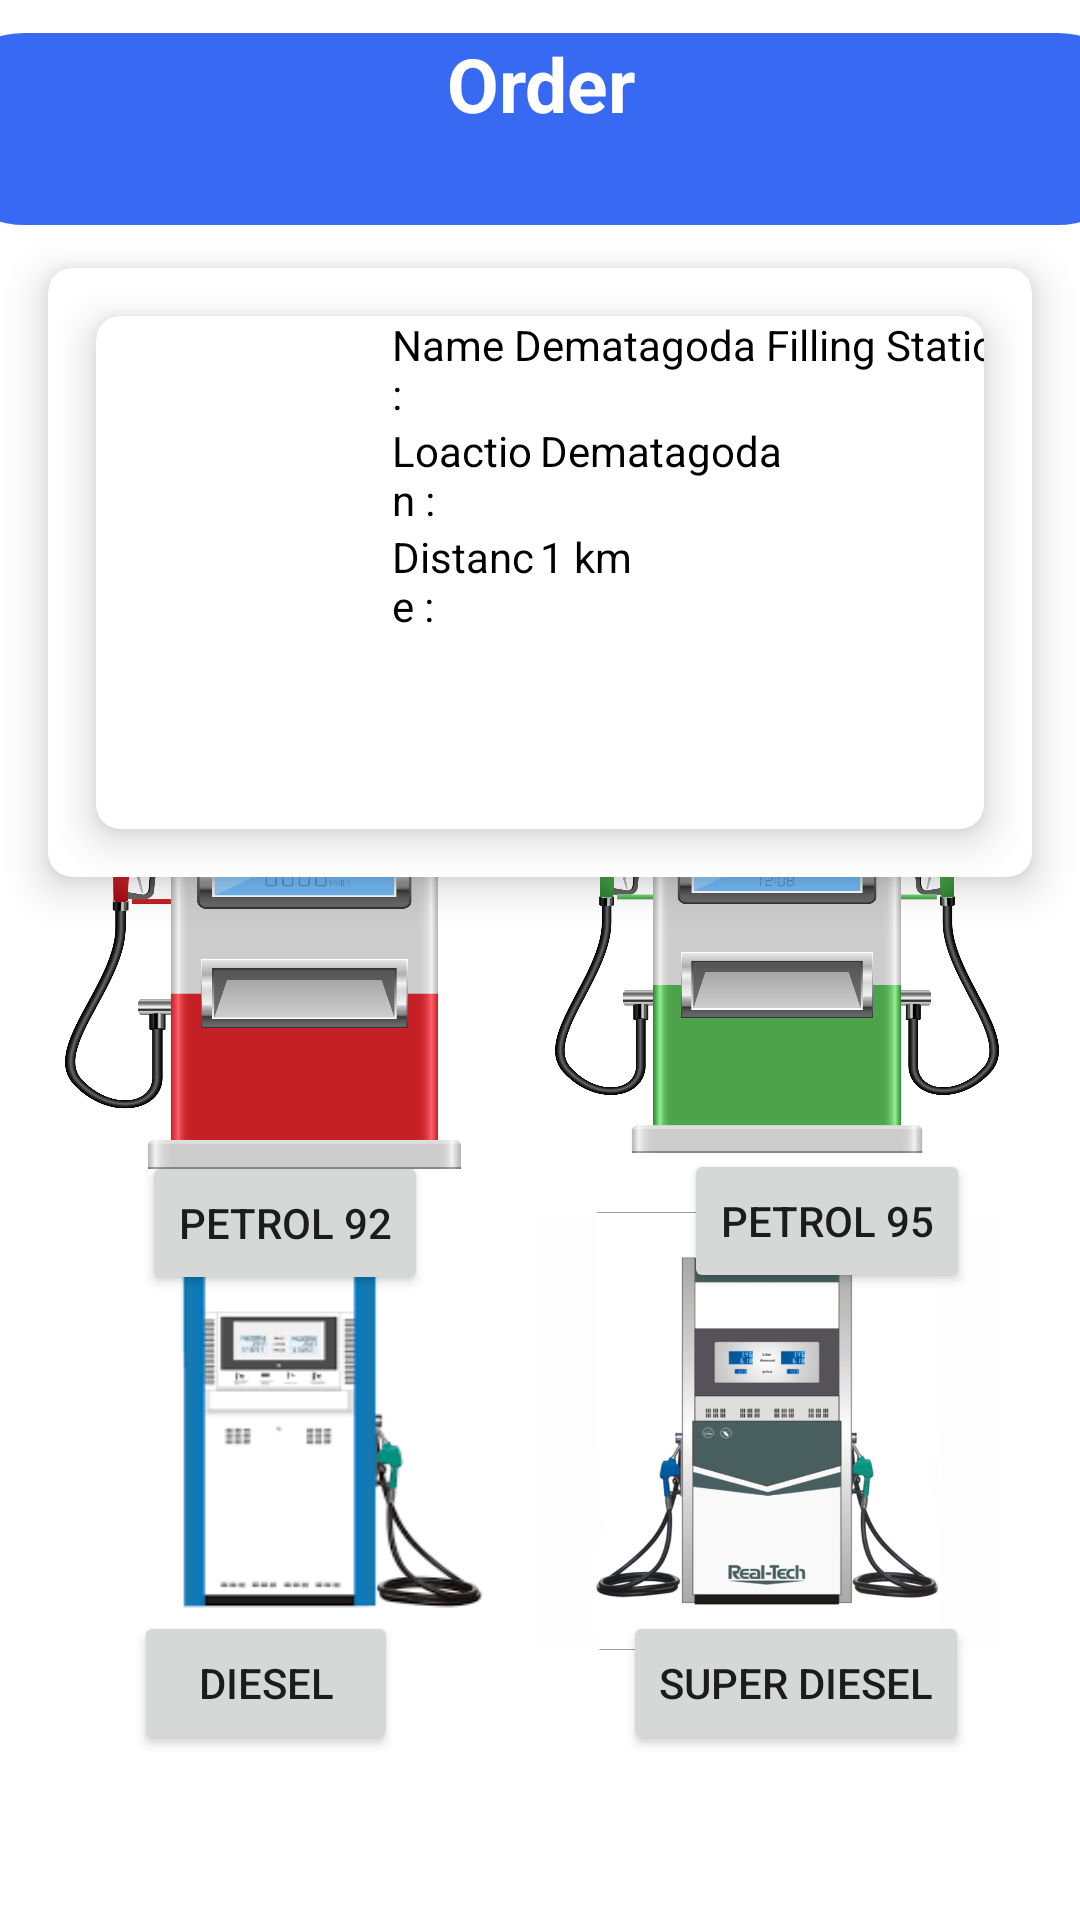

Reconstruct the res/layout file that produces this screen, plus the resources it refers to.
<!-- AndroidManifest.xml: application theme Theme.FillFuelApplication -->
<!-- res/layout/activity_order.xml -->
<?xml version="1.0" encoding="utf-8"?>
<androidx.constraintlayout.widget.ConstraintLayout xmlns:android="http://schemas.android.com/apk/res/android"
    xmlns:app="http://schemas.android.com/apk/res-auto"
    xmlns:tools="http://schemas.android.com/tools"
    android:layout_width="match_parent"
    android:layout_height="match_parent"
    tools:context=".OrderActivity"
    android:background="@color/white">

    <androidx.cardview.widget.CardView
        android:id="@+id/cardView"
        android:layout_width="match_parent"
        android:layout_height="wrap_content"
        android:layout_margin="16dp"
        android:backgroundTint="@color/white"
        app:cardCornerRadius="8dp"
        app:cardElevation="8dp"
        app:layout_constraintBottom_toBottomOf="parent"
        app:layout_constraintEnd_toEndOf="parent"
        app:layout_constraintStart_toStartOf="parent"
        app:layout_constraintTop_toTopOf="parent"
        app:layout_constraintVertical_bias="0.181">

        <androidx.cardview.widget.CardView
            android:layout_width="match_parent"
            android:layout_height="171dp"
            android:layout_margin="16dp"
            android:backgroundTint="@color/white"
            app:cardCornerRadius="8dp"
            app:cardElevation="8dp">

            <LinearLayout
                android:layout_width="match_parent"
                android:layout_height="157dp"
                android:orientation="horizontal">

                <ImageView
                    android:id="@+id/image_QR"
                    android:layout_width="197dp"
                    android:layout_height="147dp"
                    android:layout_weight="1"
                    android:background="@drawable/f1" />

                <LinearLayout
                    android:layout_width="match_parent"
                    android:layout_height="match_parent"
                    android:layout_weight="1"
                    android:orientation="vertical">

                    <LinearLayout
                        android:layout_width="match_parent"
                        android:layout_height="wrap_content"
                        android:orientation="horizontal">

                        <TextView
                            android:id="@+id/name"
                            android:layout_width="wrap_content"
                            android:layout_height="wrap_content"
                            android:layout_weight="1"
                            android:text="Name : "
                            android:textColor="@color/black"/>

                        <TextView
                            android:id="@+id/txt_name"
                            android:layout_width="wrap_content"
                            android:layout_height="wrap_content"
                            android:layout_weight="1"
                            android:ems="10"
                            android:textColor="@color/black"
                            android:inputType="textPersonName"
                            android:text="Dematagoda Filling Station" />
                    </LinearLayout>

                    <LinearLayout
                        android:layout_width="match_parent"
                        android:layout_height="wrap_content"
                        android:orientation="horizontal">

                        <TextView
                            android:id="@+id/location"
                            android:layout_width="wrap_content"
                            android:layout_height="wrap_content"
                            android:layout_weight="1"
                            android:text="Loaction : "
                            android:textColor="@color/black"/>

                        <TextView
                            android:id="@+id/txt_loc"
                            android:layout_width="wrap_content"
                            android:layout_height="wrap_content"
                            android:layout_weight="1"
                            android:ems="10"
                            android:inputType="textPersonName"
                            android:text="Dematagoda"
                            android:textColor="@color/black"/>
                    </LinearLayout>

                    <LinearLayout
                        android:layout_width="match_parent"
                        android:layout_height="wrap_content"
                        android:orientation="horizontal">

                        <TextView
                            android:id="@+id/distance"
                            android:layout_width="wrap_content"
                            android:layout_height="wrap_content"
                            android:layout_weight="1"
                            android:text="Distance : "
                            android:textColor="@color/black"/>

                        <TextView
                            android:id="@+id/txt_dis"
                            android:layout_width="wrap_content"
                            android:layout_height="wrap_content"
                            android:layout_weight="1"
                            android:ems="10"
                            android:inputType="textPersonName"
                            android:text="1 km"
                            android:textColor="@color/black"
                            />
                    </LinearLayout>

                </LinearLayout>

            </LinearLayout>
        </androidx.cardview.widget.CardView>
    </androidx.cardview.widget.CardView>

    <TextView
        android:id="@+id/textView4"
        android:layout_width="408dp"
        android:layout_height="64dp"
        android:background="@drawable/round_text"
        android:text="Order"
        android:textAlignment="center"
        android:textColor="@color/white"
        android:textSize="25dp"
        android:textStyle="bold"
        app:layout_constraintBottom_toBottomOf="parent"
        app:layout_constraintEnd_toEndOf="parent"
        app:layout_constraintStart_toStartOf="parent"
        app:layout_constraintTop_toTopOf="parent"
        app:layout_constraintVertical_bias="0.019" />

    <ImageView
        android:id="@+id/back5"
        android:layout_width="39dp"
        android:layout_height="34dp"
        app:layout_constraintBottom_toBottomOf="parent"
        app:layout_constraintEnd_toEndOf="parent"
        app:layout_constraintHorizontal_bias="0.091"
        app:layout_constraintStart_toStartOf="parent"
        app:layout_constraintTop_toTopOf="parent"
        app:layout_constraintVertical_bias="0.036"
        app:srcCompat="@drawable/baseline_arrow_back_ios_24" />

    <ImageView
        android:id="@+id/petrol92_image"
        android:layout_width="157dp"
        android:layout_height="146dp"
        app:layout_constraintBottom_toBottomOf="parent"
        app:layout_constraintEnd_toEndOf="parent"
        app:layout_constraintHorizontal_bias="0.874"
        app:layout_constraintStart_toStartOf="parent"
        app:layout_constraintTop_toTopOf="parent"
        app:layout_constraintVertical_bias="0.818"
        android:background="@drawable/diesel"
        />

    <ImageView
        android:id="@+id/diesel_image"
        android:layout_width="152dp"
        android:layout_height="147dp"
        app:layout_constraintBottom_toBottomOf="parent"
        app:layout_constraintEnd_toEndOf="parent"
        app:layout_constraintHorizontal_bias="0.092"
        app:layout_constraintStart_toStartOf="parent"
        app:layout_constraintTop_toTopOf="parent"
        app:layout_constraintVertical_bias="0.819"
        android:background="@drawable/images" />

    <ImageView
        android:id="@+id/super_diesel_image"
        android:layout_width="132dp"
        android:layout_height="139dp"
        android:background="@drawable/save"
        app:layout_constraintBottom_toBottomOf="parent"
        app:layout_constraintEnd_toEndOf="parent"
        app:layout_constraintHorizontal_bias="0.095"
        app:layout_constraintStart_toStartOf="parent"
        app:layout_constraintTop_toTopOf="parent" />

    <Button
        android:id="@+id/btn_petrol92"
        android:layout_width="wrap_content"
        android:layout_height="wrap_content"
        android:text="Petrol 92"
        app:layout_constraintBottom_toBottomOf="parent"
        app:layout_constraintEnd_toEndOf="parent"
        app:layout_constraintHorizontal_bias="0.179"
        app:layout_constraintStart_toStartOf="parent"
        app:layout_constraintTop_toTopOf="parent"
        app:layout_constraintVertical_bias="0.648" />

    <Button
        android:id="@+id/btn_petrol95"
        android:layout_width="wrap_content"
        android:layout_height="wrap_content"
        android:text="Petrol 95"
        app:layout_constraintBottom_toBottomOf="parent"
        app:layout_constraintEnd_toEndOf="parent"
        app:layout_constraintHorizontal_bias="0.861"
        app:layout_constraintStart_toStartOf="parent"
        app:layout_constraintTop_toTopOf="parent"
        app:layout_constraintVertical_bias="0.647" />

    <Button
        android:id="@+id/btn_diesel"
        android:layout_width="wrap_content"
        android:layout_height="wrap_content"
        android:text="Diesel"
        app:layout_constraintBottom_toBottomOf="parent"
        app:layout_constraintEnd_toEndOf="parent"
        app:layout_constraintHorizontal_bias="0.164"
        app:layout_constraintStart_toStartOf="parent"
        app:layout_constraintTop_toTopOf="parent"
        app:layout_constraintVertical_bias="0.907" />

    <Button
        android:id="@+id/btn_super_diesel"
        android:layout_width="wrap_content"
        android:layout_height="wrap_content"
        android:text="Super Diesel"
        app:layout_constraintBottom_toBottomOf="parent"
        app:layout_constraintEnd_toEndOf="parent"
        app:layout_constraintHorizontal_bias="0.849"
        app:layout_constraintStart_toStartOf="parent"
        app:layout_constraintTop_toTopOf="parent"
        app:layout_constraintVertical_bias="0.907" />

    <ImageView
        android:id="@+id/petrol95_image"
        android:layout_width="148dp"
        android:layout_height="133dp"
        android:background="@drawable/d"
        app:layout_constraintBottom_toBottomOf="parent"
        app:layout_constraintEnd_toEndOf="parent"
        app:layout_constraintHorizontal_bias="0.872"
        app:layout_constraintStart_toStartOf="parent"
        app:layout_constraintTop_toTopOf="parent"
        app:layout_constraintVertical_bias="0.496" />
</androidx.constraintlayout.widget.ConstraintLayout>
<!-- resources referenced by this layout -->
<resources>
  <color name="black">#FF000000</color>
  <color name="white">#FFFFFFFF</color>
  <!-- drawable d: webp bitmap (drawable, 119328 bytes) -->
  <!-- drawable diesel: jpg bitmap (drawable, 130935 bytes) -->
  <!-- drawable images: png bitmap (drawable, 3715 bytes) -->
  <!-- drawable round_text (drawable) -->
  <?xml version="1.0" encoding="utf-8"?>
  <shape xmlns:android="http://schemas.android.com/apk/res/android">
      <solid
          android:color="#3869F2"/>
  
      <corners
          android:bottomLeftRadius="45dp"
          android:bottomRightRadius="45dp"
          android:topLeftRadius="45dp"
          android:topRightRadius="45dp"
          />
  </shape>
  <!-- drawable save: webp bitmap (drawable, 73394 bytes) -->
  <style name="Theme.FillFuelApplication" parent="Theme.MaterialComponents.DayNight.NoActionBar">
          
          <item name="colorPrimary">@color/purple_500</item>
          <item name="colorPrimaryVariant">@color/purple_700</item>
          <item name="colorOnPrimary">@color/white</item>
          
          <item name="colorSecondary">@color/teal_200</item>
          <item name="colorSecondaryVariant">@color/teal_700</item>
          <item name="colorOnSecondary">@color/black</item>
          
          <item name="android:statusBarColor">?attr/colorPrimaryVariant</item>
          
      </style>
  <color name="purple_500">#FF6200EE</color>
  <color name="purple_700">#FF3700B3</color>
  <color name="teal_200">#FF03DAC5</color>
  <color name="teal_700">#FF018786</color>
</resources>
